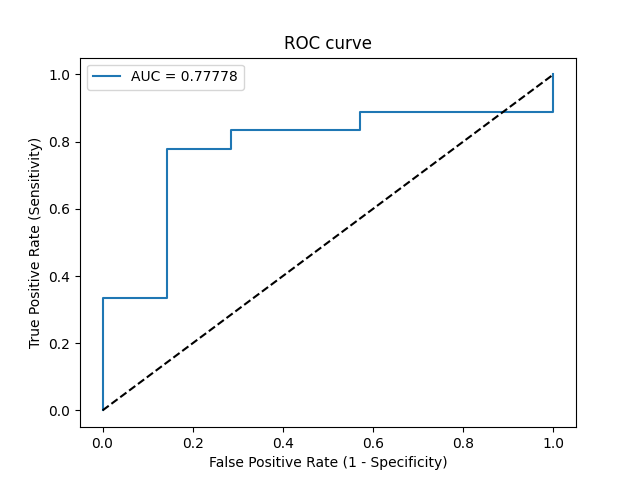

Values plotted in this chart, from the file beside it:
Threshold, Sensitivity, Specificity, NPV, PPV
inf, 0.0, 1.0, 0.28, 0
0.961, 0.05556, 1.0, 0.2917, 1.0
0.9199, 0.3333, 1.0, 0.3684, 1.0
0.9052, 0.3333, 0.8571, 0.3333, 0.8571
0.6943, 0.7778, 0.8571, 0.6, 0.9333
0.6426, 0.7778, 0.7143, 0.5556, 0.875
0.6184, 0.8333, 0.7143, 0.625, 0.8824
0.5415, 0.8333, 0.4286, 0.5, 0.7895
0.5171, 0.8889, 0.4286, 0.6, 0.8
0.4771, 0.8889, 0.0, 0.0, 0.6957
0.3142, 1.0, 0.0, 0, 0.72
